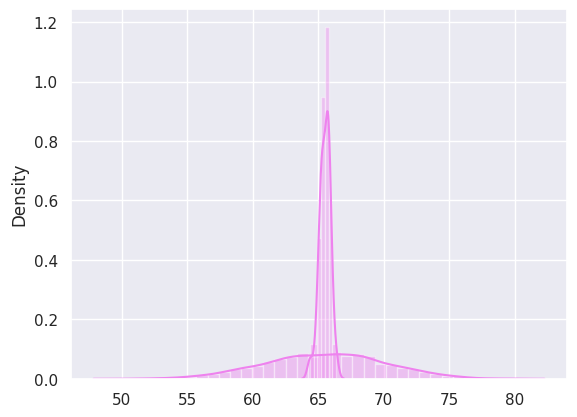

The matplotlib source for this figure:
import numpy as np
import statistics as stats
import seaborn as sns
import matplotlib.pyplot as plt

#Obtiene, suma y retorna las demoras de las tareas a, b, y c del acceso superior 
def calcular_acceso_superior():
    tarea_a = np.random.uniform(1,5)
    tarea_b = np.random.uniform(1,3)
    tarea_c = np.random.uniform(1,3)
    return tarea_a + tarea_b + tarea_c

#Obtiene, suma y retorna las demoras de las tareas a, d, e y f del acceso medio
def calcular_acceso_medio():
    tarea_a = np.random.uniform(1,5)
    tarea_d = np.random.uniform(1,6)
    tarea_e = np.random.uniform(6,12)
    tarea_f = np.random.uniform(5,10)
    return tarea_a + tarea_d + tarea_e + tarea_f

#Obteniene, suma y retorna las demoras de las tareas a, d, e, f y g del acceso inferior
def calcular_acceso_inferior():
    tarea_a = np.random.uniform(1,5)
    tarea_d = np.random.uniform(1,6)
    tarea_e = np.random.uniform(6,12)
    tarea_f = np.random.uniform(5,10)
    tarea_g = np.random.uniform(10,15)
    return tarea_a + tarea_d + tarea_e + tarea_f + tarea_g

#Obtiene y retorna las demoras de los accesos
def lavar():
    acceso_superior = calcular_acceso_superior()
    acceso_medio = calcular_acceso_medio()
    acceso_inferior = calcular_acceso_inferior()
    return [acceso_superior,acceso_medio,acceso_inferior]    

#Calcula el intervalo de confianza
def calcular_IC(n, media, desvio, z):
    l = z * (desvio / np.sqrt(n))
    return media - l ,  media + l 

def graficar_histograma(a):
    sns.set()
    sns.distplot(a,color="violet")
    plt.show()

if __name__ == "__main__":
    
    CANT_EXPERIMENTOS = 30
    CANT_CORRIDAS = 100
    duraciones = []
    promedios_experimentos = []
    criticidad_as = 0
    criticidad_am = 0
    criticidad_ai = 0

    #Simulacion de los 30 experimentos de 100 corridas
    for i in range(CANT_EXPERIMENTOS):
        duracion_experimento = 0
        for j in range(CANT_CORRIDAS):
            accesos = lavar()
            duracion_corrida = sum(accesos)
            duraciones.append(duracion_corrida)
            duracion_experimento += duracion_corrida

            #Obtengo el acceso mas critico y aumento su contador
            criticidad = max(accesos)        
            if criticidad == accesos[0]:
                criticidad_as += 1
            if criticidad == accesos[1]:
                criticidad_am += 1
            if criticidad == accesos[2]:
                criticidad_ai += 1

        promedios_experimentos.append(duracion_experimento/CANT_CORRIDAS)

    
    media = stats.mean(duraciones)
    z = 2.57
    limite_inferior, limite_superior = calcular_IC(len(duraciones), media, stats.stdev(duraciones), z)     
    
    #Calculo los porcentajes de la criticidad de cada acceso
    porcentaje_criticidad_as = criticidad_as * 100 / (CANT_EXPERIMENTOS * CANT_CORRIDAS) 
    porcentaje_criticidad_am = criticidad_am * 100 / (CANT_EXPERIMENTOS * CANT_CORRIDAS)
    porcentaje_criticidad_ai = criticidad_ai * 100 / (CANT_EXPERIMENTOS * CANT_CORRIDAS)
    
    print("El tiempo promedio de finalizacion del proyecto es de ",media," minutos")
    print("El Intervalo de confianza tiene un limite inferior = ",limite_inferior," y un limite superior = ",limite_superior)
    print("El porcentaje de criticidad del acceso superior es de ",porcentaje_criticidad_as,"%")
    print("El porcentaje de criticidad del acceso medio es de ",porcentaje_criticidad_am,"%")
    print("El porcentaje de criticidad del acceso inferior es de ",porcentaje_criticidad_ai, "%")

    graficar_histograma(duraciones)
    graficar_histograma(promedios_experimentos)